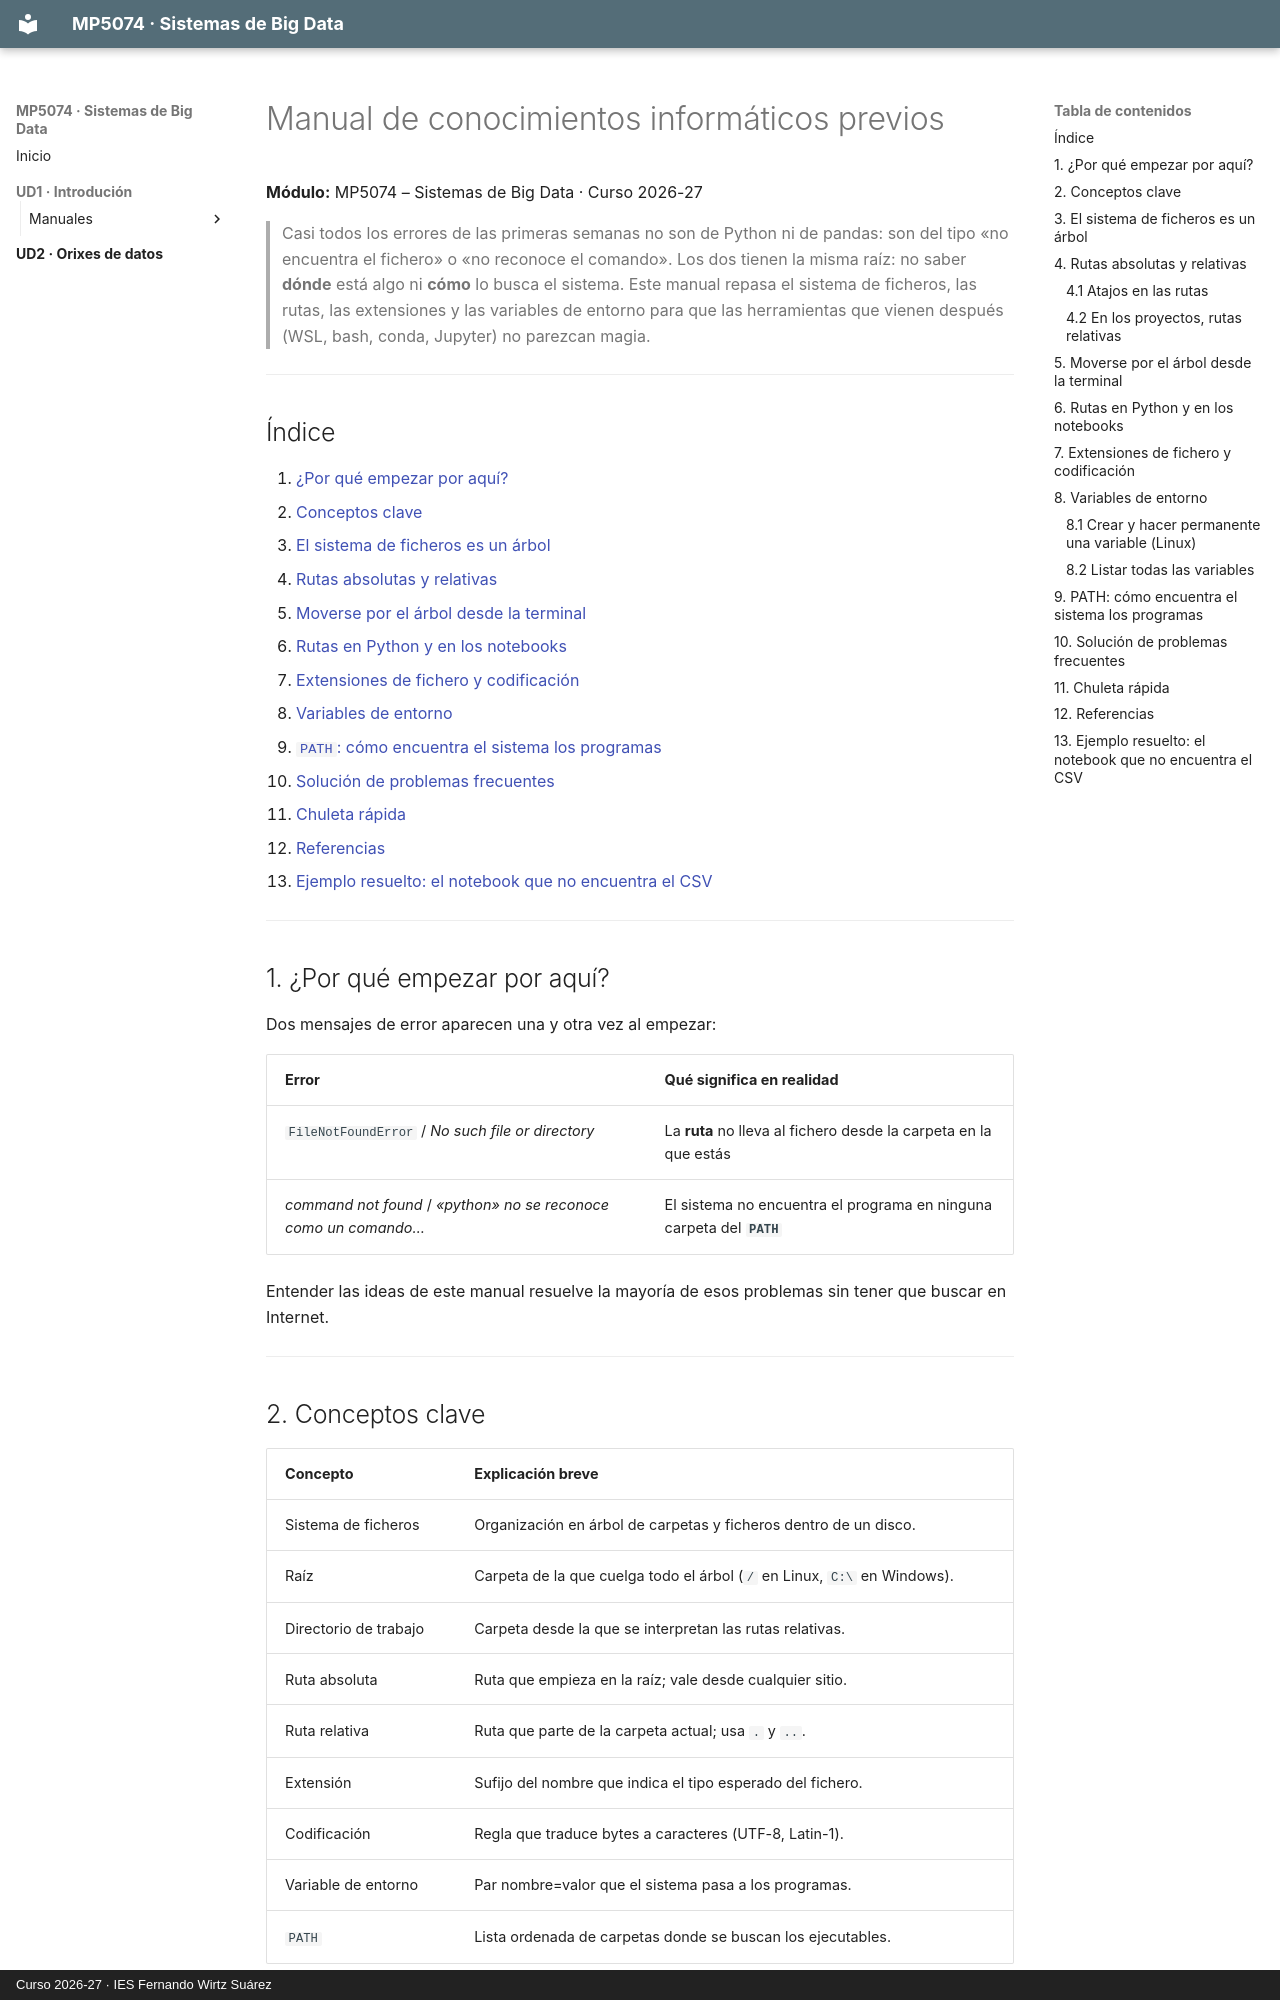

repository: rafafl-wirtz/mp5074-sistemas-big-data · page: ud1/conocimientos_previos/manual_conocimientos_previos/index.html · generator: mkdocs · copyright: Curso 2026-27 · IES Fernando Wirtz Suárez

# Manual de conocimientos informáticos previos

**Módulo:** MP5074 – Sistemas de Big Data · Curso 2026-27

> Casi todos los errores de las primeras semanas no son de Python ni de pandas: son del tipo «no encuentra el fichero» o «no reconoce el comando». Los dos tienen la misma raíz: no saber **dónde** está algo ni **cómo** lo busca el sistema. Este manual repasa el sistema de ficheros, las rutas, las extensiones y las variables de entorno para que las herramientas que vienen después (WSL, bash, conda, Jupyter) no parezcan magia.

---

## Índice

1. [¿Por qué empezar por aquí?](#1-por-qué-empezar-por-aquí)
2. [Conceptos clave](#2-conceptos-clave)
3. [El sistema de ficheros es un árbol](#3-el-sistema-de-ficheros-es-un-árbol)
4. [Rutas absolutas y relativas](#4-rutas-absolutas-y-relativas)
5. [Moverse por el árbol desde la terminal](#5-moverse-por-el-árbol-desde-la-terminal)
6. [Rutas en Python y en los notebooks](#6-rutas-en-python-y-en-los-notebooks)
7. [Extensiones de fichero y codificación](#7-extensiones-de-fichero-y-codificación)
8. [Variables de entorno](#8-variables-de-entorno)
9. [`PATH`: cómo encuentra el sistema los programas](#9-path-cómo-encuentra-el-sistema-los-programas)
10. [Solución de problemas frecuentes](#10-solución-de-problemas-frecuentes)
11. [Chuleta rápida](#11-chuleta-rápida)
12. [Referencias](#12-referencias)
13. [Ejemplo resuelto: el notebook que no encuentra el CSV](#13-ejemplo-resuelto-el-notebook-que-no-encuentra-el-csv)

---

## 1. ¿Por qué empezar por aquí?

Dos mensajes de error aparecen una y otra vez al empezar:

| Error | Qué significa en realidad |
|---|---|
| `FileNotFoundError` / *No such file or directory* | La **ruta** no lleva al fichero desde la carpeta en la que estás |
| *command not found* / *«python» no se reconoce como un comando…* | El sistema no encuentra el programa en ninguna carpeta del **`PATH`** |

Entender las ideas de este manual resuelve la mayoría de esos problemas sin tener que buscar en Internet.

---

## 2. Conceptos clave

| Concepto | Explicación breve |
|---|---|
| Sistema de ficheros | Organización en árbol de carpetas y ficheros dentro de un disco. |
| Raíz | Carpeta de la que cuelga todo el árbol (`/` en Linux, `C:\` en Windows). |
| Directorio de trabajo | Carpeta desde la que se interpretan las rutas relativas. |
| Ruta absoluta | Ruta que empieza en la raíz; vale desde cualquier sitio. |
| Ruta relativa | Ruta que parte de la carpeta actual; usa `.` y `..`. |
| Extensión | Sufijo del nombre que indica el tipo esperado del fichero. |
| Codificación | Regla que traduce bytes a caracteres (UTF-8, Latin-1). |
| Variable de entorno | Par nombre=valor que el sistema pasa a los programas. |
| `PATH` | Lista ordenada de carpetas donde se buscan los ejecutables. |

---
